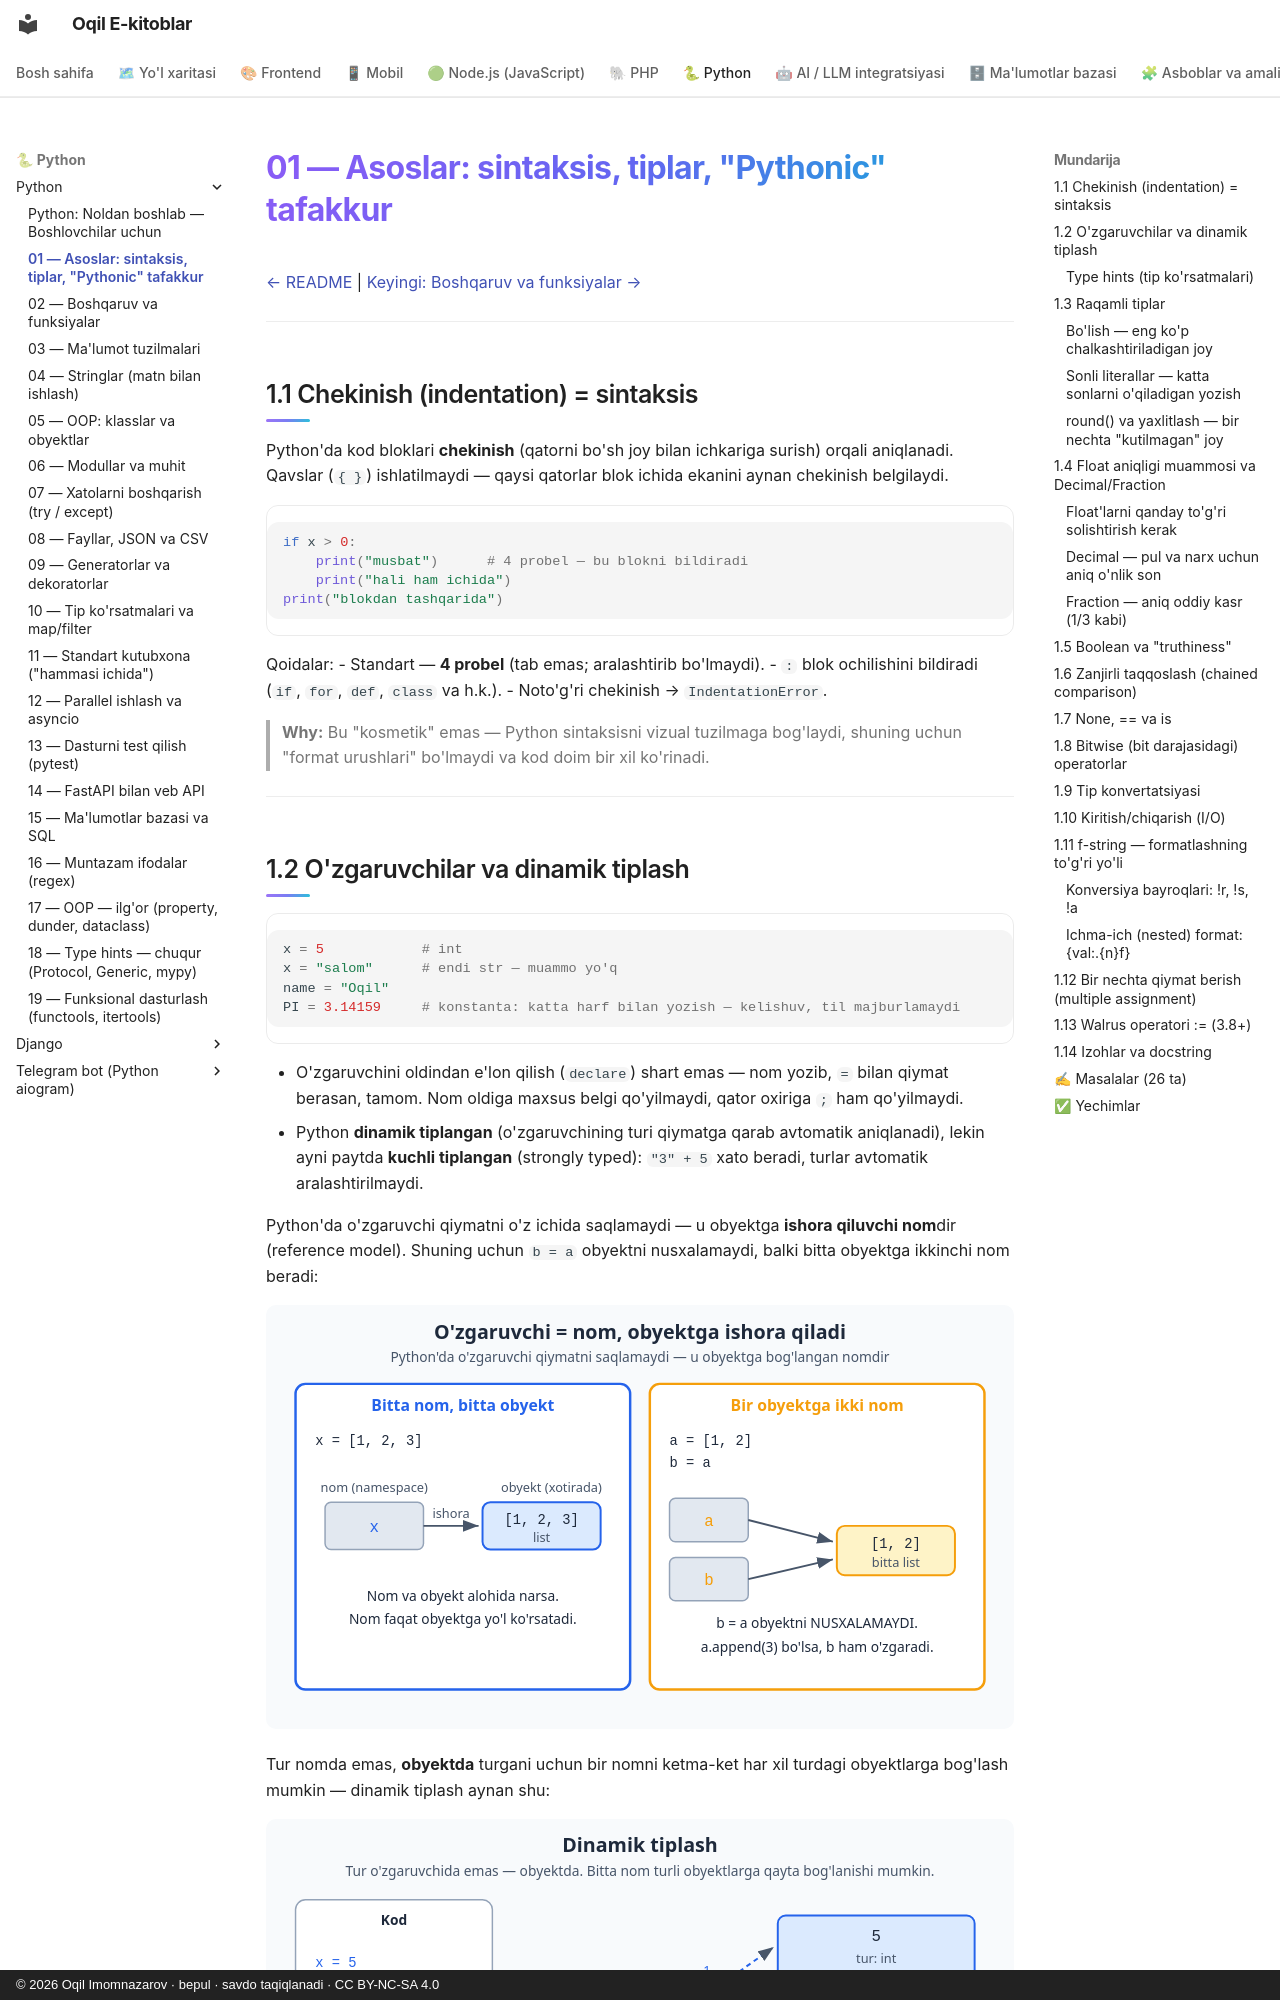

repository: iOqil/e-book · page: python/01-asoslar/index.html · generator: mkdocs · copyright: © 2026 Oqil Imomnazarov · bepul · savdo taqiqlanadi · CC BY-NC-SA 4.0

# 01 — Asoslar: sintaksis, tiplar, "Pythonic" tafakkur

[← README](./README.md) | [Keyingi: Boshqaruv va funksiyalar →](./02-boshqaruv-funksiyalar.md)

---

## 1.1 Chekinish (indentation) = sintaksis

Python'da kod bloklari **chekinish** (qatorni bo'sh joy bilan ichkariga surish) orqali aniqlanadi. Qavslar (`{ }`) ishlatilmaydi — qaysi qatorlar blok ichida ekanini aynan chekinish belgilaydi.

```python
if x > 0:
    print("musbat")      # 4 probel — bu blokni bildiradi
    print("hali ham ichida")
print("blokdan tashqarida")
```

Qoidalar:
- Standart — **4 probel** (tab emas; aralashtirib bo'lmaydi).
- `:` blok ochilishini bildiradi (`if`, `for`, `def`, `class` va h.k.).
- Noto'g'ri chekinish → `IndentationError`.

> **Why:** Bu "kosmetik" emas — Python sintaksisni vizual tuzilmaga bog'laydi, shuning uchun "format urushlari" bo'lmaydi va kod doim bir xil ko'rinadi.

---

## 1.2 O'zgaruvchilar va dinamik tiplash

```python
x = 5            # int
x = "salom"      # endi str — muammo yo'q
name = "Oqil"
PI = 3.14159     # konstanta: katta harf bilan yozish — kelishuv, til majburlamaydi
```

- O'zgaruvchini oldindan e'lon qilish (`declare`) shart emas — nom yozib, `=` bilan qiymat berasan, tamom. Nom oldiga maxsus belgi qo'yilmaydi, qator oxiriga `;` ham qo'yilmaydi.
- Python **dinamik tiplangan** (o'zgaruvchining turi qiymatga qarab avtomatik aniqlanadi), lekin ayni paytda **kuchli tiplangan** (strongly typed): `"3" + 5` xato beradi, turlar avtomatik aralashtirilmaydi.

Python'da o'zgaruvchi qiymatni o'z ichida saqlamaydi — u obyektga **ishora qiluvchi nom**dir (reference model). Shuning uchun `b = a` obyektni nusxalamaydi, balki bitta obyektga ikkinchi nom beradi:

![Nom obyektga ishora qiladi: reference model va bir obyektga ikki nom](rasmlar/py01-reference-model.svg)

Tur nomda emas, **obyektda** turgani uchun bir nomni ketma-ket har xil turdagi obyektlarga bog'lash mumkin — dinamik tiplash aynan shu:

![Dinamik tiplash: bitta nom har xil turdagi obyektlarga qayta bog'lanadi](rasmlar/py01-dinamik-tiplash.svg)

```python
"3" + 5     # TypeError! Python matn va sonni avtomatik qo'shmaydi
"3" + str(5)   # "35"  ✅
int("3") + 5   # 8     ✅
```
